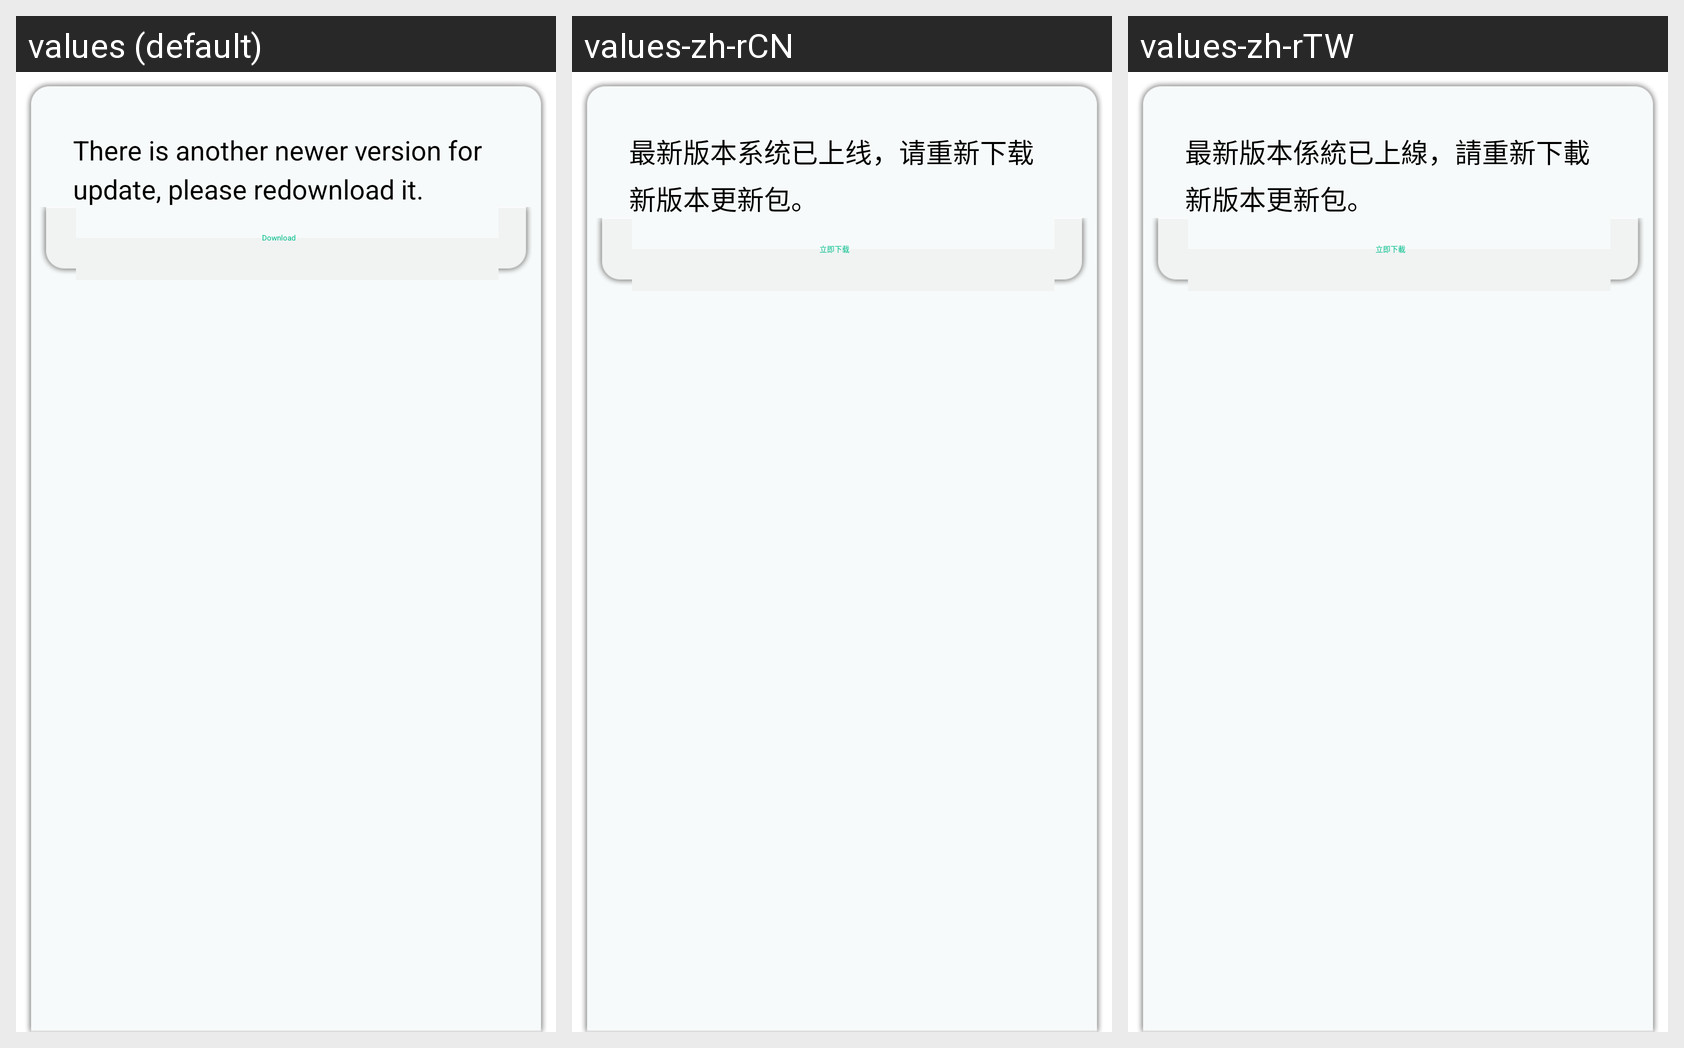

The Android screen below is rendered under several locales of the same app. Produce the string resources it draws, with the default and per-locale values.
Android screen res/layout/message_dialog.xml rendered under 3 locales, left to right: values (default), values-zh-rCN, values-zh-rTW. Device: Nexus 5 (rendered at 1080×1920; each locale shown at half size, 540×960, under a caption strip naming it); theme ThemeActivity.
Strings drawn on this screen, with the default value and each locale's value (text and hints the layout hard-codes appear in the picture but are not listed):

new_pack_aviable_redownload_now
  values: There is another newer version for update, please redownload it.
  values-zh-rCN: 最新版本系统已上线，请重新下载
      新版本更新包。
  values-zh-rTW: 最新版本係統已上線，請重新下載
      新版本更新包。

download_now
  values: Download
  values-zh-rCN: 立即下载
  values-zh-rTW: 立即下載
